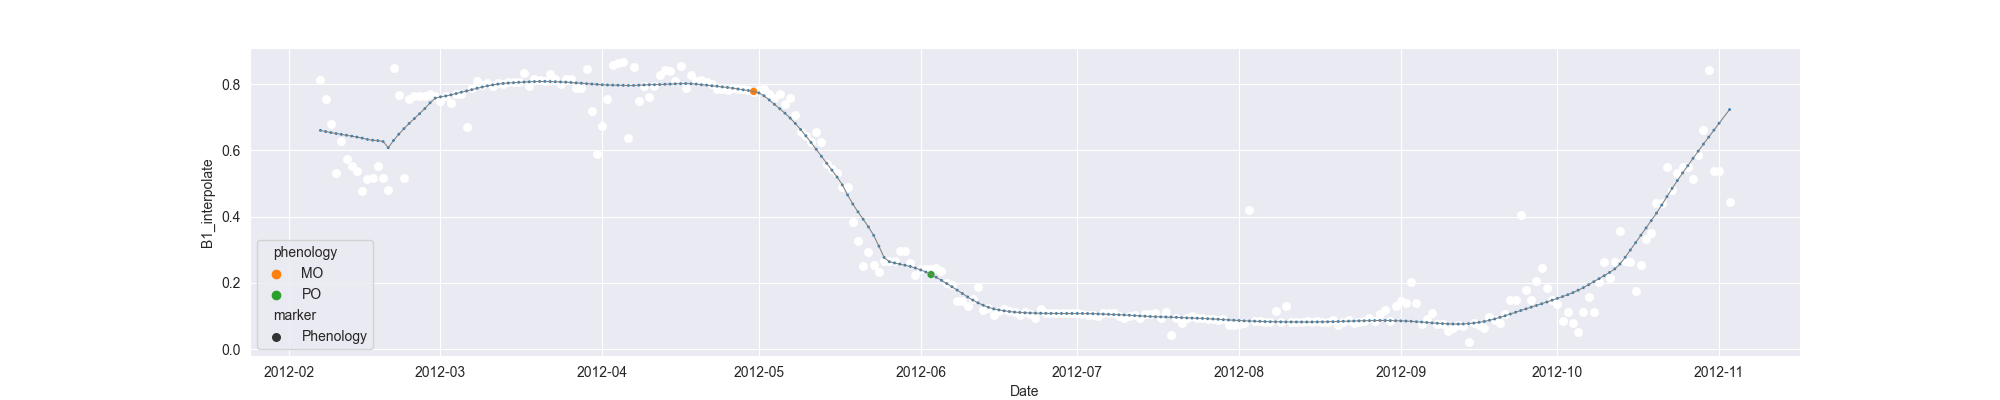

The file beside this chart, header and first rows:
system:time_start, B1, B1_interpolate, B1_phenology
2012-02-07, 0.8138, 0.8138, 
2012-02-08, 0.7569, 0.7569, 
2012-02-09, 0.6806, 0.6806, 
2012-02-10, 0.531, 0.531, 
2012-02-11, 0.63, 0.63, 
2012-02-12, , 0.5748, 
2012-02-13, , 0.5541, 
2012-02-14, , 0.5388, 
2012-02-15, 0.4782, 0.4782, 
2012-02-16, , 0.5152, 
2012-02-17, , 0.5167, 
2012-02-18, 0.5522, 0.5522, 
2012-02-19, , 0.5167, 
2012-02-20, 0.4812, 0.4812, 
2012-02-21, 0.85, 0.85, 
2012-02-22, 0.7674, 0.7674, 
2012-02-23, 0.5182, 0.5182, 
2012-02-24, 0.7565, 0.7565, 
2012-02-25, , 0.7642, 
2012-02-26, , 0.7642, 
2012-02-27, , 0.7642, 
2012-02-28, 0.7719, 0.7719, 
2012-02-29, , 0.7642, 
2012-03-01, , 0.7489, 
2012-03-02, , 0.7642, 
2012-03-03, , 0.7439, 
2012-03-04, , 0.7719, 
2012-03-05, , 0.7697, 
2012-03-06, 0.6697, 0.6697, 
2012-03-07, 0.7901, 0.7901, 
2012-03-08, 0.8089, 0.8089, 
2012-03-09, , 0.7984, 
2012-03-10, , 0.8025, 
2012-03-11, 0.7961, 0.7961, 
2012-03-12, , 0.8025, 
2012-03-13, , 0.8018, 
2012-03-14, , 0.8067, 
2012-03-15, , 0.8081, 
2012-03-16, 0.8067, 0.8067, 
2012-03-17, 0.8342, 0.8342, 
2012-03-18, 0.7952, 0.7952, 
2012-03-19, , 0.8158, 
2012-03-20, , 0.8127, 
2012-03-21, , 0.8112, 
2012-03-22, 0.8302, 0.8302, 
2012-03-23, , 0.816, 
2012-03-24, 0.8017, 0.8017, 
2012-03-25, , 0.8158, 
2012-03-26, , 0.816, 
2012-03-27, , 0.7888, 
2012-03-28, , 0.7888, 
2012-03-29, 0.8466, 0.8466, 
2012-03-30, , 0.7181, 
2012-03-31, 0.5895, 0.5895, 
2012-04-01, , 0.6728, 
2012-04-02, 0.756, 0.756, 
2012-04-03, 0.8589, 0.8589, 
2012-04-04, , 0.8631, 
2012-04-05, 0.8674, 0.8674, 
2012-04-06, 0.637, 0.637, 
... 211 more rows
